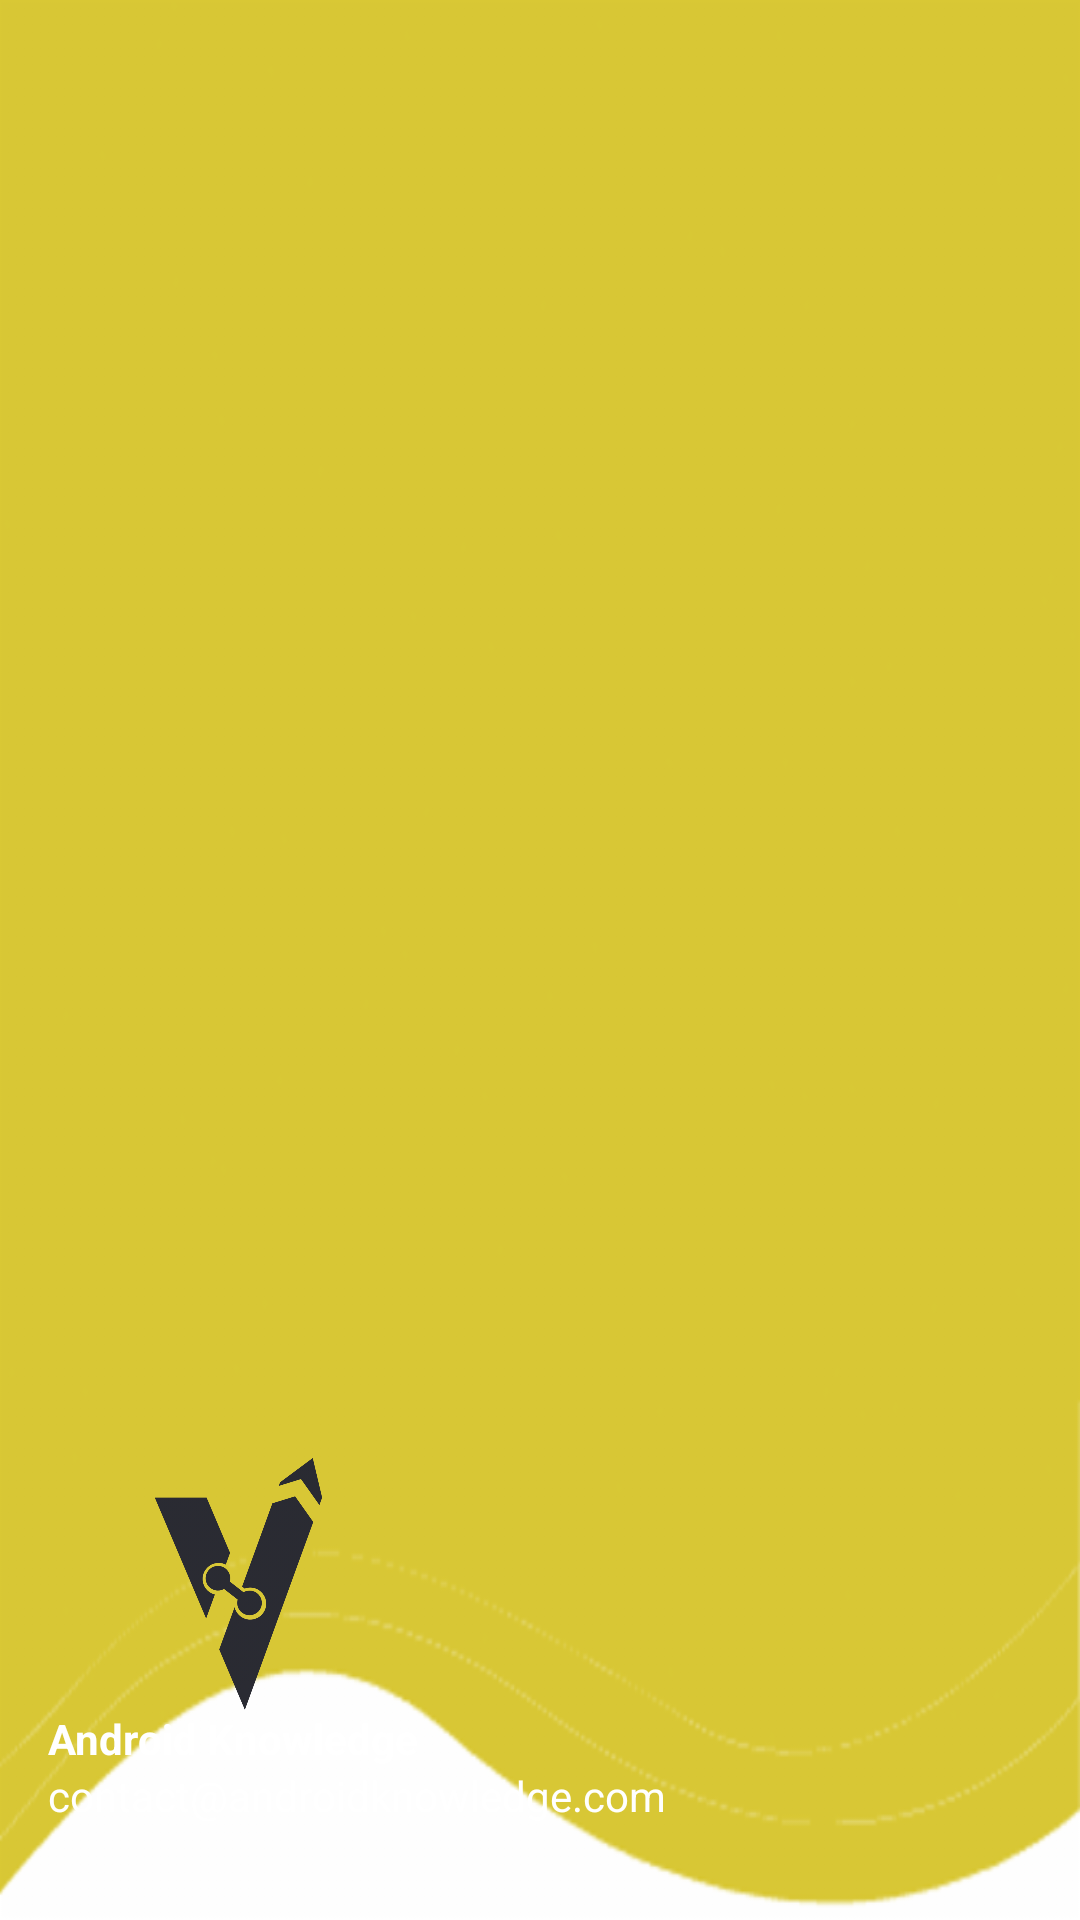

Here is an Android app screen rendered from its layout file. Give the layout XML and the strings, colors and styles it references.
<!-- AndroidManifest.xml: application theme Theme.MyApplication3 -->
<!-- res/layout/nav_header.xml -->
<?xml version="1.0" encoding="utf-8"?>

<LinearLayout
    xmlns:android="http://schemas.android.com/apk/res/android"
    android:orientation="vertical"
    android:layout_width="match_parent"
    android:layout_height="176dp"
    android:gravity="bottom"
    android:padding="16dp"
    android:background="@drawable/untitled"
    android:theme="@style/ThemeOverlay.AppCompat.Dark">

    <ImageView
        android:layout_width="127dp"
        android:layout_height="84dp"
        android:src="@drawable/group_101" />

    <TextView
        android:layout_width="wrap_content"
        android:layout_height="wrap_content"
        android:text="Android Knowledge"
        android:textColor="@color/white"
        android:textStyle="bold"/>

    <TextView
        android:layout_width="wrap_content"
        android:layout_height="wrap_content"
        android:text="contact@androidknowledge.com"
        android:textColor="@color/white"
        android:textSize="14sp"
        android:layout_marginBottom="16dp"/>

</LinearLayout>
<!-- resources referenced by this layout -->
<resources>
  <color name="white">#FFFFFFFF</color>
  <!-- drawable group_101: png bitmap (drawable-hdpi, 39359 bytes) -->
  <!-- drawable untitled: png bitmap (drawable-hdpi, 9347 bytes) -->
  <style name="Theme.MyApplication3" parent="android:Theme.Material.Light.NoActionBar">
          <item name="colorPrimary">@color/colorPrimary</item>
          <item name="colorPrimaryDark">@color/colorPrimaryDark</item>
          <item name="colorAccent">@color/colorAccent</item>
          <item name="android:windowIsTranslucent">true</item>
          <item name="android:windowContentTransitions">true</item>
      </style>
  <color name="colorPrimary">#FFFFFF</color>
  <color name="colorPrimaryDark">#000000</color>
  <color name="colorAccent">#E6B752</color>
</resources>
